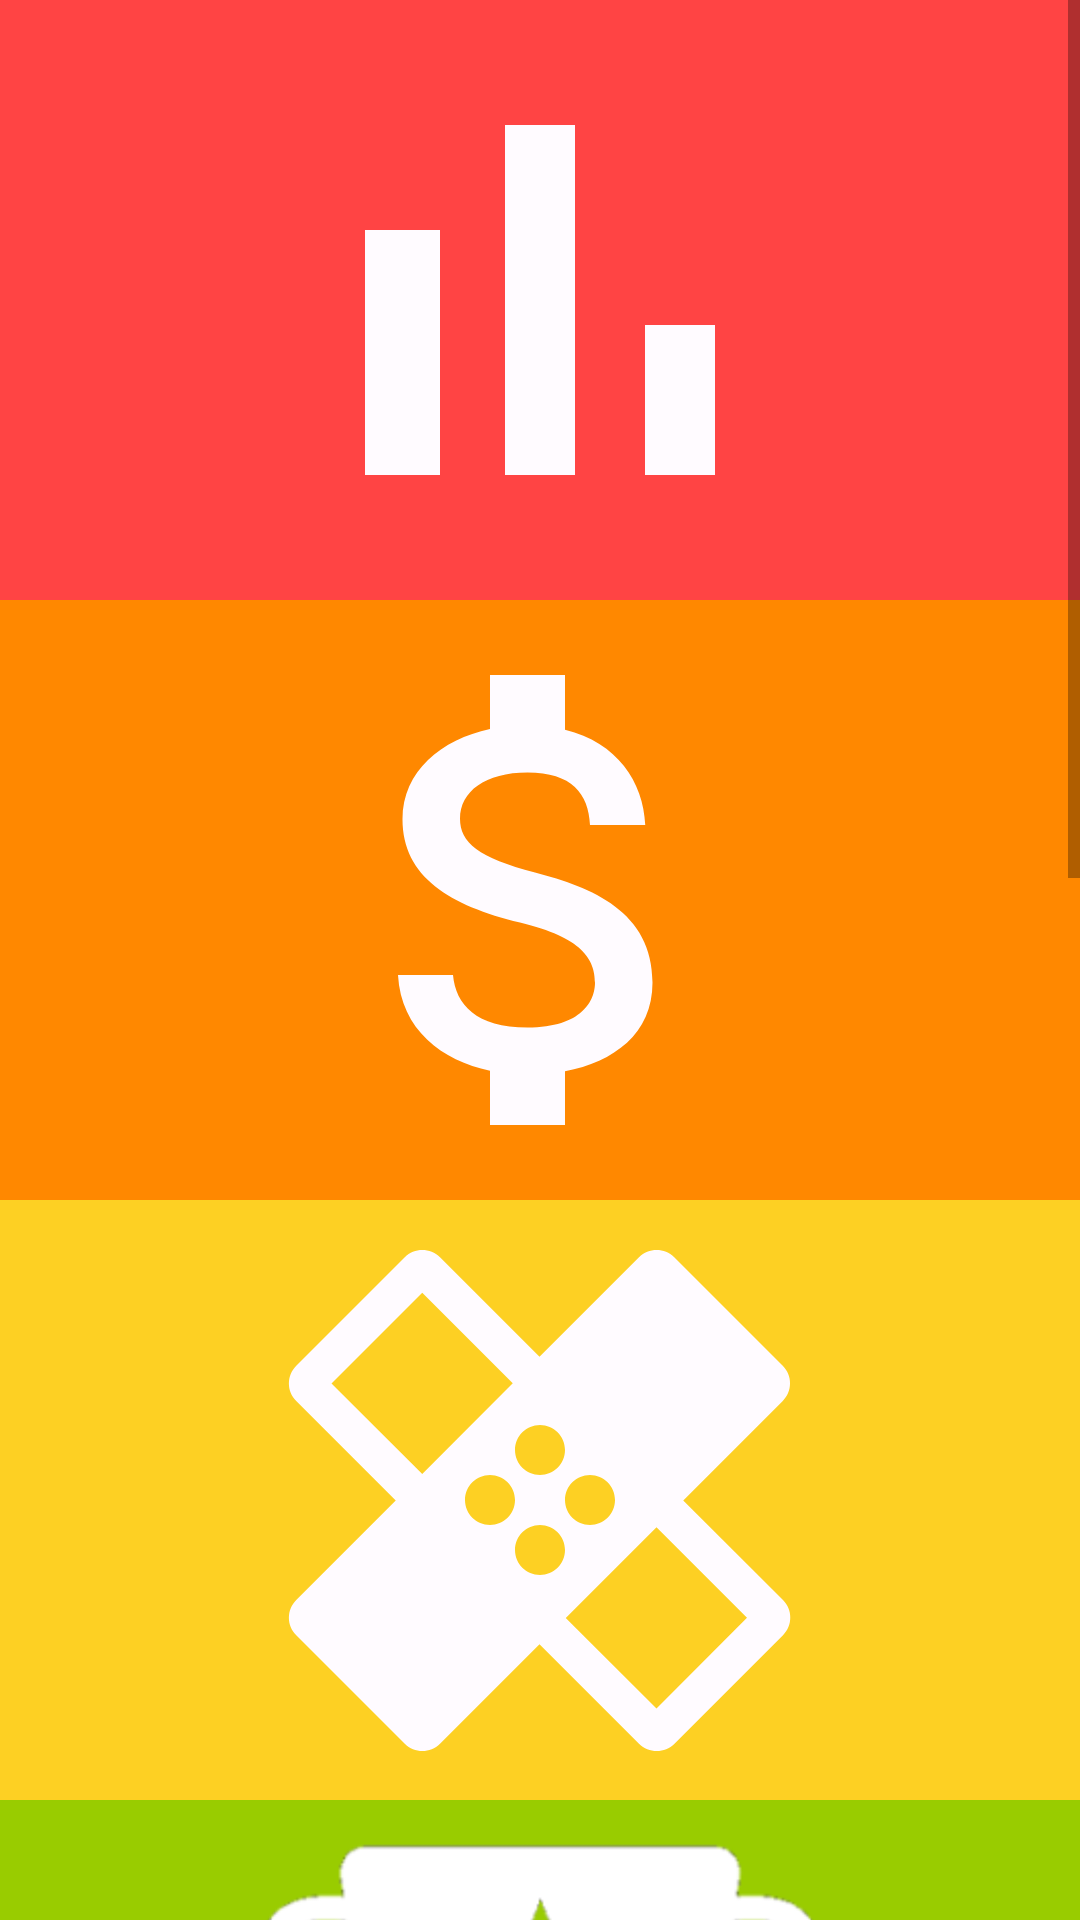

Produce the Android XML layout that renders to this screen, including the resource entries it uses.
<!-- AndroidManifest.xml: application theme AppTheme -->
<!-- res/layout/activity_main.xml -->
<?xml version="1.0" encoding="utf-8"?>
<androidx.constraintlayout.widget.ConstraintLayout xmlns:android="http://schemas.android.com/apk/res/android"
    xmlns:app="http://schemas.android.com/apk/res-auto"
    xmlns:tools="http://schemas.android.com/tools"
    android:layout_width="match_parent"
    android:layout_height="match_parent"
    tools:context=".MainActivity">

    <ScrollView
        android:layout_width="match_parent"
        android:layout_height="match_parent">

        <LinearLayout
            android:layout_width="match_parent"
            android:layout_height="match_parent"
            android:orientation="vertical"
            android:background="@android:color/holo_blue_bright">

            <ImageView
                android:id="@+id/cig_tracker_IV"
                android:layout_width="match_parent"
                android:layout_height="200dp"
                android:background="@android:color/holo_red_light"
                android:src="@drawable/tracker_icon"/>

            <ImageView
                android:id="@+id/money_savings_IV"
                android:layout_width="match_parent"
                android:layout_height="200dp"
                android:background="@android:color/holo_orange_dark"
                android:src="@drawable/money_saved_icon"/>

            <ImageView
                android:id="@+id/health_improvements_IV"
                android:layout_width="match_parent"
                android:layout_height="200dp"
                android:background="#FDD023"
                android:src="@drawable/health_icon" />

            <ImageView
                android:id="@+id/badges_achieved_IV"
                android:layout_width="match_parent"
                android:layout_height="200dp"
                android:background="@android:color/holo_green_light"
                android:src="@drawable/trophy_icon"/>

            <ImageView
                android:id="@+id/cessation_services_IV"
                android:layout_width="match_parent"
                android:layout_height="200dp"
                android:background="@android:color/holo_blue_bright"
                android:src="@drawable/help_services_icon"
                android:scaleX=".5"/>

            <ImageView
                android:id="@+id/motivational_videos_IV"
                android:layout_width="match_parent"
                android:layout_height="200dp"
                android:background="@android:color/holo_purple"
                android:src="@drawable/motivational_videos_icon"/>

            <ImageView
                android:id="@+id/setup_IV"
                android:layout_width="match_parent"
                android:layout_height="200dp"
                android:background="#FFC0CB"
                android:src="@drawable/setup_icon"/>


        </LinearLayout>

    </ScrollView>

</androidx.constraintlayout.widget.ConstraintLayout>
<!-- resources referenced by this layout -->
<resources>
  <!-- drawable health_icon (drawable) -->
  <vector android:height="100dp" android:tint="#FFFBFF"
      android:viewportHeight="24" android:viewportWidth="24"
      android:width="100dp" xmlns:android="http://schemas.android.com/apk/res/android">
      <path android:fillColor="@android:color/white" android:pathData="M17.73,12.02l3.98,-3.98c0.39,-0.39 0.39,-1.02 0,-1.41l-4.34,-4.34c-0.39,-0.39 -1.02,-0.39 -1.41,0l-3.98,3.98L8,2.29C7.8,2.1 7.55,2 7.29,2c-0.25,0 -0.51,0.1 -0.7,0.29L2.25,6.63c-0.39,0.39 -0.39,1.02 0,1.41l3.98,3.98L2.25,16c-0.39,0.39 -0.39,1.02 0,1.41l4.34,4.34c0.39,0.39 1.02,0.39 1.41,0l3.98,-3.98 3.98,3.98c0.2,0.2 0.45,0.29 0.71,0.29 0.26,0 0.51,-0.1 0.71,-0.29l4.34,-4.34c0.39,-0.39 0.39,-1.02 0,-1.41l-3.99,-3.98zM12,9c0.55,0 1,0.45 1,1s-0.45,1 -1,1 -1,-0.45 -1,-1 0.45,-1 1,-1zM7.29,10.96L3.66,7.34l3.63,-3.63 3.62,3.62 -3.62,3.63zM10,13c-0.55,0 -1,-0.45 -1,-1s0.45,-1 1,-1 1,0.45 1,1 -0.45,1 -1,1zM12,15c-0.55,0 -1,-0.45 -1,-1s0.45,-1 1,-1 1,0.45 1,1 -0.45,1 -1,1zM14,11c0.55,0 1,0.45 1,1s-0.45,1 -1,1 -1,-0.45 -1,-1 0.45,-1 1,-1zM16.66,20.34l-3.63,-3.62 3.63,-3.63 3.62,3.62 -3.62,3.63z"/>
  </vector>
  <!-- drawable money_saved_icon (drawable) -->
  <vector android:height="100dp" android:tint="#FFFBFF"
      android:viewportHeight="24" android:viewportWidth="24"
      android:width="100dp" xmlns:android="http://schemas.android.com/apk/res/android">
      <path android:fillColor="@android:color/white" android:pathData="M11.8,10.9c-2.27,-0.59 -3,-1.2 -3,-2.15 0,-1.09 1.01,-1.85 2.7,-1.85 1.78,0 2.44,0.85 2.5,2.1h2.21c-0.07,-1.72 -1.12,-3.3 -3.21,-3.81V3h-3v2.16c-1.94,0.42 -3.5,1.68 -3.5,3.61 0,2.31 1.91,3.46 4.7,4.13 2.5,0.6 3,1.48 3,2.41 0,0.69 -0.49,1.79 -2.7,1.79 -2.06,0 -2.87,-0.92 -2.98,-2.1h-2.2c0.12,2.19 1.76,3.42 3.68,3.83V21h3v-2.15c1.95,-0.37 3.5,-1.5 3.5,-3.55 0,-2.84 -2.43,-3.81 -4.7,-4.4z"/>
  </vector>
  <!-- drawable motivational_videos_icon (drawable) -->
  <vector android:height="100dp" android:tint="#FFFBFF"
      android:viewportHeight="24" android:viewportWidth="24"
      android:width="100dp" xmlns:android="http://schemas.android.com/apk/res/android">
      <path android:fillColor="@android:color/white" android:pathData="M17,10.5V7c0,-0.55 -0.45,-1 -1,-1H4c-0.55,0 -1,0.45 -1,1v10c0,0.55 0.45,1 1,1h12c0.55,0 1,-0.45 1,-1v-3.5l4,4v-11l-4,4z"/>
  </vector>
  <!-- drawable tracker_icon (drawable) -->
  <vector android:height="100dp" android:tint="#FFFBFF"
      android:viewportHeight="24" android:viewportWidth="24"
      android:width="100dp" xmlns:android="http://schemas.android.com/apk/res/android">
      <path android:fillColor="@android:color/white" android:pathData="M5,9.2h3L8,19L5,19zM10.6,5h2.8v14h-2.8zM16.2,13L19,13v6h-2.8z"/>
  </vector>
  <style name="AppTheme" parent="Theme.AppCompat.Light.DarkActionBar">
          
          <item name="colorPrimary">@color/colorPrimary</item>
          <item name="colorPrimaryDark">@color/colorPrimaryDark</item>
          <item name="colorAccent">@color/colorAccent</item>
          <item name="titleTextColor">@color/titleTextBlack</item>
  
      </style>
  <color name="colorPrimary">#FFFFFF</color>
  <color name="colorPrimaryDark">#3700B3</color>
  <color name="colorAccent">#03DAC5</color>
  <color name="titleTextBlack">#000000</color>
</resources>
